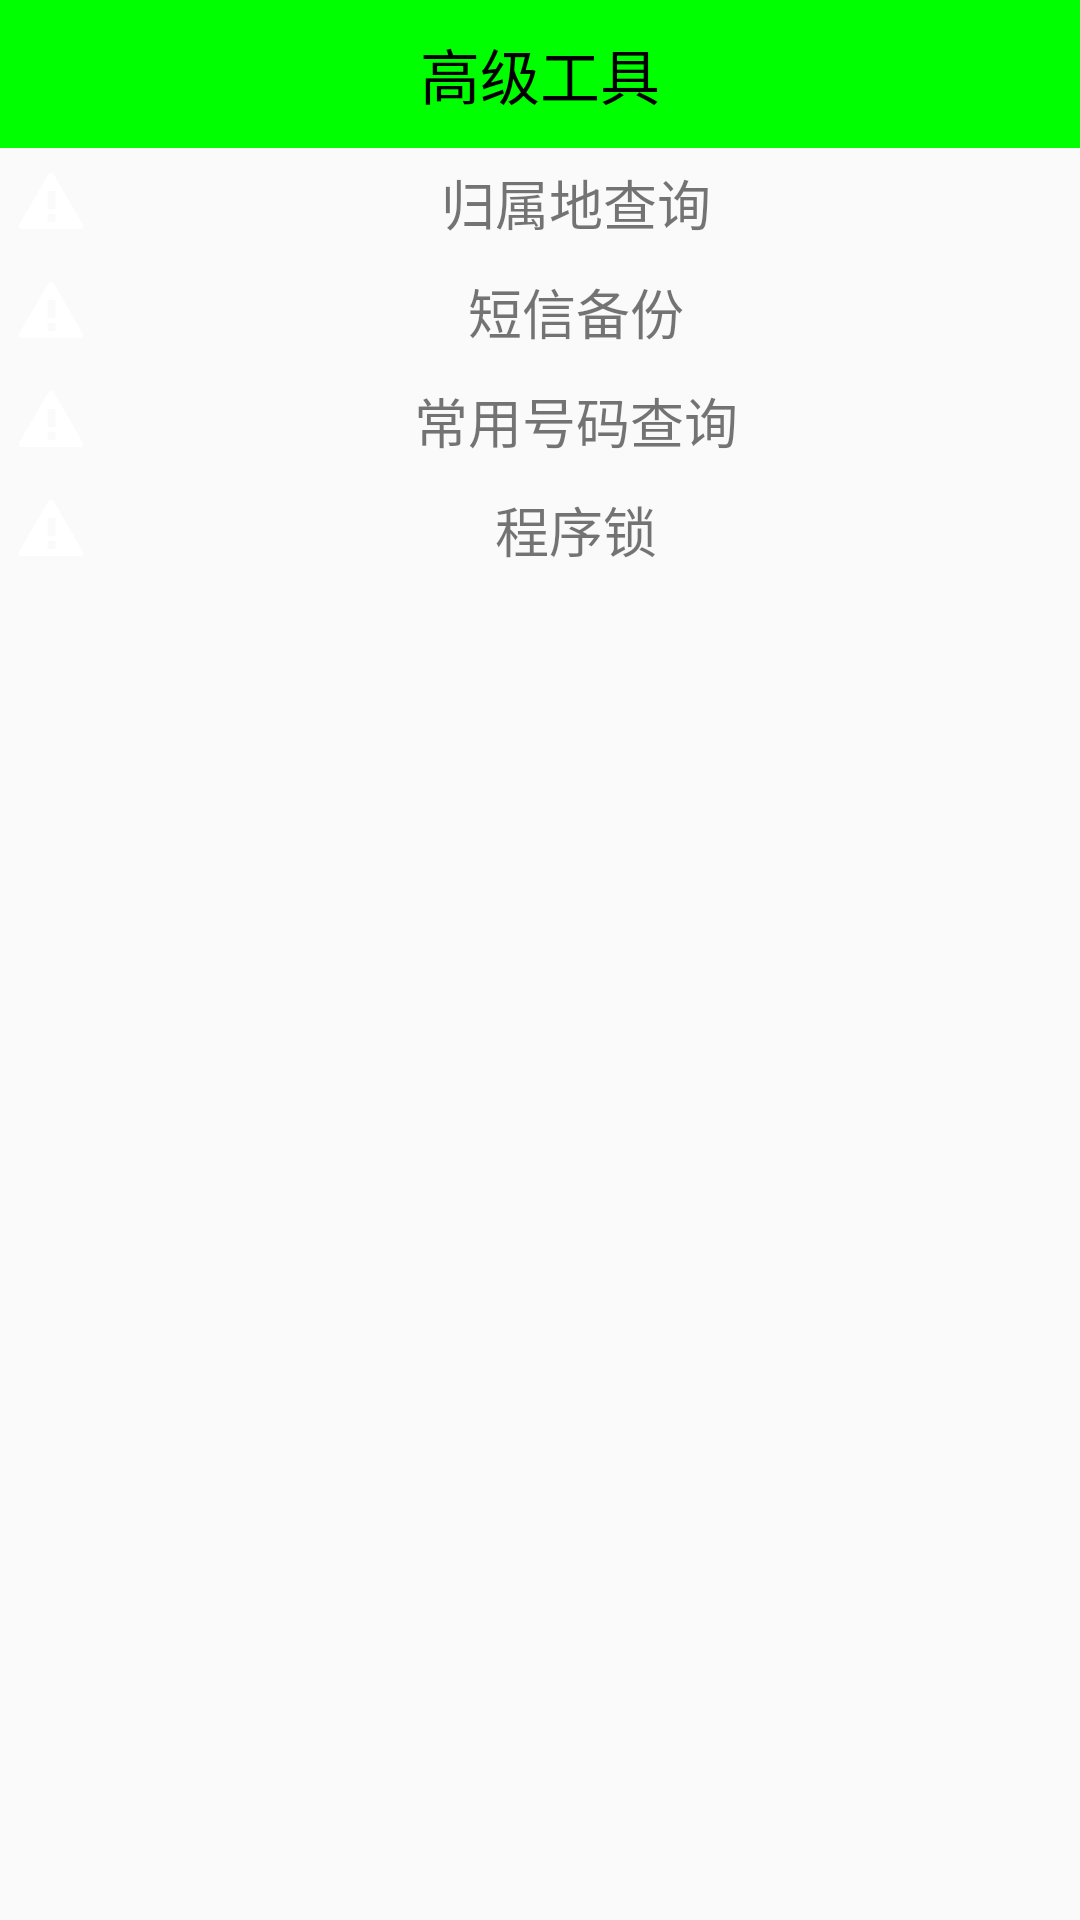

This screen was rendered from an Android layout file. Write that file and the resources it references.
<!-- AndroidManifest.xml: application theme AppTheme -->
<!-- res/layout/activity_atool.xml -->
<?xml version="1.0" encoding="utf-8"?>
<LinearLayout xmlns:android="http://schemas.android.com/apk/res/android"
    android:orientation="vertical"
    android:layout_width="match_parent"
    android:layout_height="match_parent">

    <TextView
        style="@style/TitleStytle"
        android:text="高级工具"/>

    <TextView
        android:id="@+id/tv_query_phone_address"
        android:text="归属地查询"
        style="@style/AToolItem" />
    <TextView
        android:id="@+id/tv_backup_sms"
        android:text="短信备份"
        style="@style/AToolItem" />
    <TextView
        android:id="@+id/tv_commonnumber_query"
        android:text="常用号码查询"
        style="@style/AToolItem" />
    <TextView
        android:id="@+id/tv_app_lock"
        android:text="程序锁"
        style="@style/AToolItem" />
    
</LinearLayout>
<!-- resources referenced by this layout -->
<resources>
  <style name="AToolItem">
          <item name="android:drawableLeft">@android:drawable/stat_notify_error</item>
          <item name="android:padding">5dp</item>
          <item name="android:textSize">18sp</item>
          <item name="android:gravity">center</item>
          <item name="android:background">@drawable/selector_atool_item</item>
          <item name="android:layout_width">match_parent</item>
          <item name="android:layout_height">wrap_content</item>
      </style>
  <style name="TitleStytle">
          <item name="android:padding">10dp</item>
          <item name="android:textSize">20sp</item>
          <item name="android:textColor">#000</item>
          <item name="android:gravity">center</item>
          <item name="android:background">#0f0</item>
          <item name="android:layout_width">match_parent</item>
          <item name="android:layout_height">wrap_content</item>
      </style>
  <style name="AppTheme" parent="Theme.AppCompat.Light.DarkActionBar">
          
          
          <item name="windowNoTitle">true</item>
          <item name="colorPrimary">@color/colorPrimary</item>
          <item name="colorPrimaryDark">@color/colorPrimaryDark</item>
          <item name="colorAccent">@color/colorAccent</item>
      </style>
  <color name="colorPrimary">#3F51B5</color>
  <color name="colorPrimaryDark">#303F9F</color>
  <color name="colorAccent">#FF4081</color>
</resources>
